Run: headless pygame with SDL's dummy video driver; simulated clock (each Clock.tick advances the game by its frame time, no real sleeping); random seed 0; keys injected as events and as key.get_pressed() state; no mouse input.
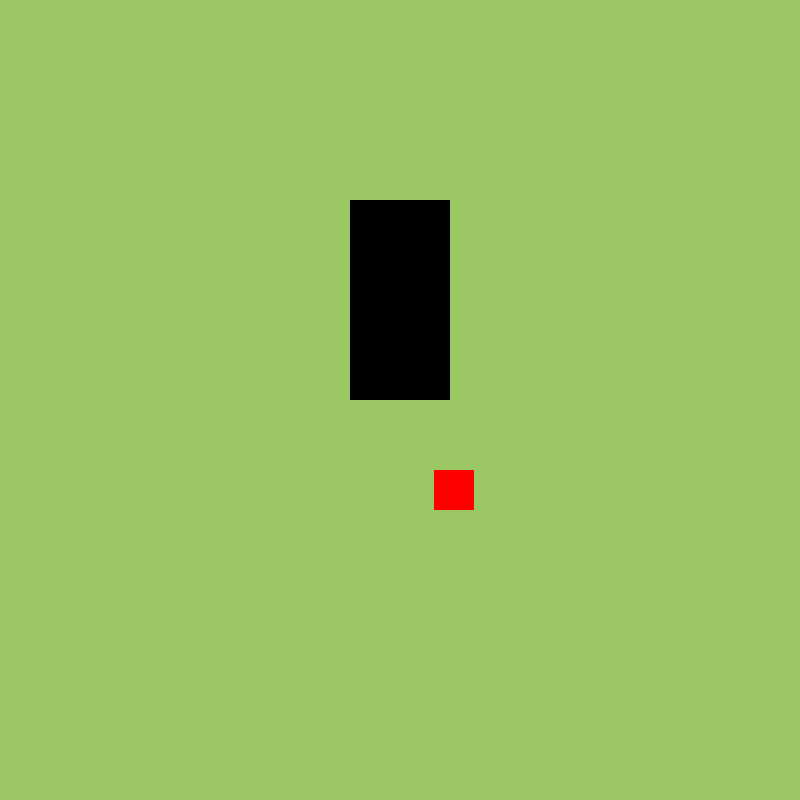
Frame 1 of 4 · flips 1–60 · no input
Frame 2 of 4 · flips 61–180 · tapped SPACE, RETURN · held RIGHT (→), D · screen unchanged from frame 1, image omitted
Frame 3 of 4 · flips 181–300 · held DOWN (↓), S · screen unchanged from frame 2, image omitted
Frame 4 of 4 · flips 301–420 · held LEFT (←), A, UP (↑), W · screen unchanged from frame 3, image omitted

The pygame program that drew these frames:

import random
import sys

import pygame
from pygame.math import Vector2


class Fruit:
    def __init__(self):
        # random positions within screen
        self.x = random.randint(cell_size, cell_area - 1)
        self.y = random.randint(cell_size, cell_area - 1)
        self.pos = Vector2(self.x, self.y)

    def draw_fruit(self):
        # create a rect
        fruit_rect = pygame.Rect(int(self.pos.x), int(self
                                                      .pos.y), cell_size, cell_size)
        pygame.draw.rect(screen, (255, 0, 0), fruit_rect)


pygame.init()

cell_size = 40
cell_number = 20
cell_area = cell_size * cell_number
screen = pygame.display.set_mode((cell_number * cell_size, cell_area))
fruit = Fruit()

running = True
# while loop runs as fast as the computer can run it
# this can be inconsistent, so fixing a maximum speed will be ideal
clock = pygame.time.Clock()
framerate = 60

# surface
snake_surface = pygame.Surface((100, 200))
snake_rect = snake_surface.get_rect(center=(400, 300))


# snake
def snake():
    screen.blit(snake_surface, snake_rect)


while running:
    screen.fill((155, 200, 100))

    for event in pygame.event.get():
        if event.type == pygame.QUIT:
            pygame.quit()
            sys.exit()

    snake()
    fruit.draw_fruit()
    pygame.display.update()
    clock.tick(framerate)
